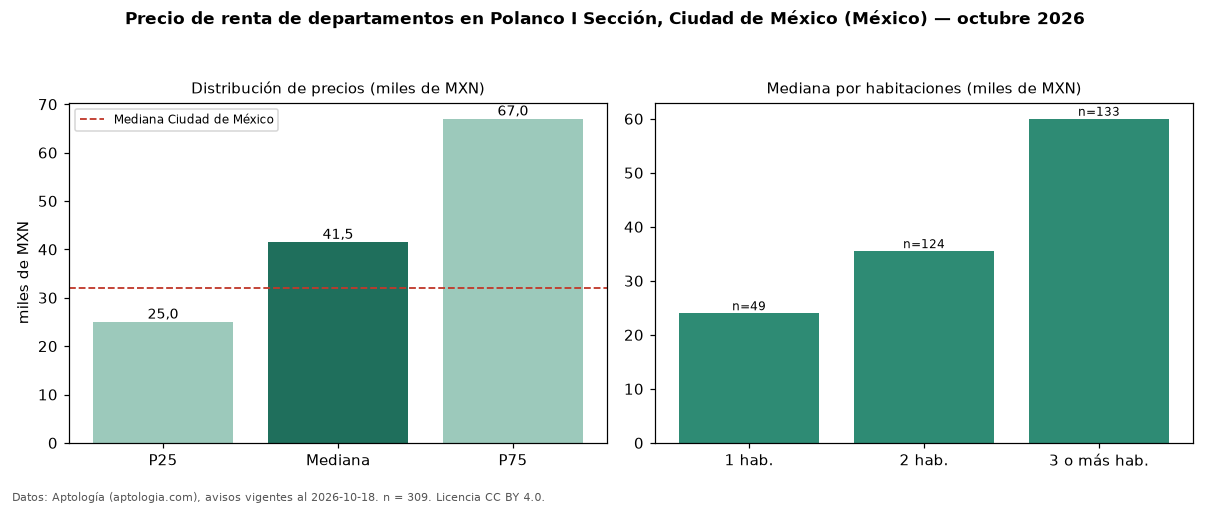

The data file committed next to this chart (first rows):
seccion, metrica, valor, moneda, n
precio, p25, 25016, MXN, 309
precio, mediana, 41500, MXN, 309
precio, p75, 67000, MXN, 309
precio, minimo, 11000, MXN, 309
precio, maximo, 160000, MXN, 309
m2, mediana_precio_m2, 312.6, MXN, 300
m2, area_mediana_m2, 128.0, m2, 300
banos, mediana_banos, 2.0, , 
habitaciones, 1, 24003, MXN, 49
habitaciones, 2, 35504, MXN, 124
habitaciones, 3+, 60000, MXN, 133
ciudad, mediana_ciudad_referencia, 32000, MXN, 
ciudad, mediana_m2_ciudad, 333.3, MXN, 
fuente, fecha_datos, 2026-10-18, , 
fuente, atribucion, https://www.aptologia.com/, , 
fuente, licencia, CC BY 4.0, , 
